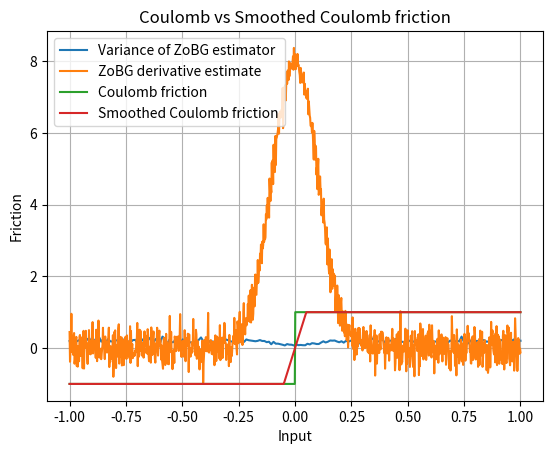

This figure's Python source:
import numpy as np
import matplotlib.pyplot as plt


def coulomb_friction(x):
    return -1 if x < 0 else 1


def smoothed_coulomb_friction(x, t):
    assert t > 0
    return -1 if x < -t / 2 else 1 if x > t / 2 else 2 * x / t


def visualize_coulomb(t):
    x = np.linspace(-1, 1, 1000)
    y1 = np.array([coulomb_friction(l) for l in x])
    y2 = np.array([smoothed_coulomb_friction(l, t) for l in x])

    plt.plot(x, y1, label="Coulomb friction")
    plt.plot(x, y2, label="Smoothed Coulomb friction")

    plt.legend()
    plt.xlabel("Input")
    plt.ylabel("Friction")
    plt.title("Coulomb vs Smoothed Coulomb friction")
    plt.grid(True)
    plt.show()


def gaussian_sampler_factory(sigma, d):
    def sampler(M, rng):
        return rng.normal(loc=0.0, scale=sigma, size=(M, d))

    return sampler


def gaussian_grad_logp_factory(sigma):
    def grad_log_p(omegas):
        return -omegas / (sigma**2)

    return grad_log_p


def zo_gradient(f, x, sample_omega, grad_log_p, M=1000, rng=None):
    if rng is None:
        rng = np.random.default_rng()

    x = np.array([x], dtype=float)  # ensure np array
    omegas = sample_omega(M, rng)  # (M, d)
    xs = x + omegas  # broadcast

    f_vals = np.array([f(float(xi)) for xi in xs])  # list → float
    glp = grad_log_p(omegas)

    integrand = -(f_vals[:, None] * glp)
    return integrand.mean(axis=0).squeeze()  # return scalar if d=1


def visualize_coulomb_derivatives(t):
    sigma = t
    x = np.linspace(-1, 1, 1000)
    sampler = gaussian_sampler_factory(sigma, 1)
    grad_log_p = gaussian_grad_logp_factory(sigma)

    y = np.array([zo_gradient(coulomb_friction, l, sampler, grad_log_p) for l in x])

    plt.plot(x, y, label="ZoBG derivative estimate")
    plt.legend()
    plt.grid(True)
    plt.show()


def visualize_estimator_variance(t, M=500, K=50):
    sigma = t
    x = np.linspace(-1, 1, 200)
    sampler = gaussian_sampler_factory(sigma, 1)
    grad_log_p = gaussian_grad_logp_factory(sigma)

    variances = []

    for l in x:
        estimates = []
        for _ in range(K):
            est = zo_gradient(coulomb_friction, l, sampler, grad_log_p, M=M)
            estimates.append(est)
        variances.append(np.var(estimates, ddof=1))

    plt.plot(x, variances, label="Variance of ZoBG estimator")
    plt.xlabel("Input")
    plt.ylabel("Variance")
    plt.title(f"Estimator variance (M={M}, K={K}, sigma={sigma})")
    plt.grid(True)
    plt.legend()
    plt.show()


# Run tests
visualize_estimator_variance(0.1)
visualize_coulomb_derivatives(0.1)
visualize_coulomb(0.1)
